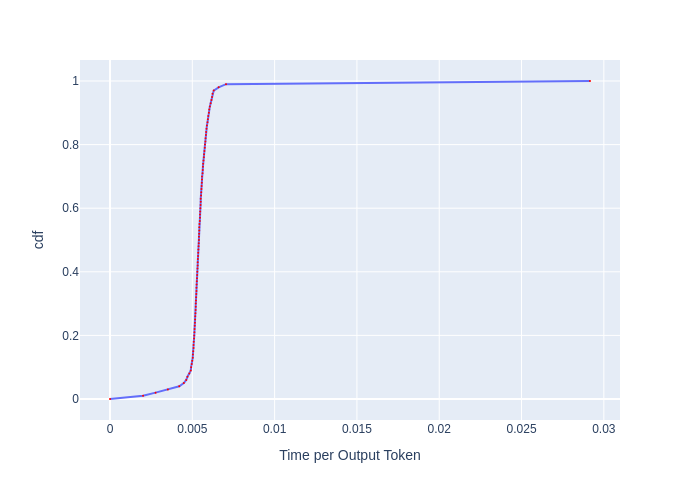

Source data for this figure (header and first rows):
, cdf, Time per Output Token
0, 0.0, 0.0
1, 0.01, 0.002007
2, 0.02, 0.00277
3, 0.03, 0.003514
4, 0.04, 0.004207
5, 0.05, 0.004485
6, 0.06, 0.004631
7, 0.07, 0.004706
8, 0.08, 0.00482
9, 0.09, 0.004907
10, 0.1, 0.004927
11, 0.11, 0.004967
12, 0.12, 0.004997
13, 0.13, 0.005027
14, 0.14, 0.005037
15, 0.15, 0.005057
16, 0.16, 0.005077
17, 0.17, 0.005077
18, 0.18, 0.005087
19, 0.19, 0.005108
20, 0.2, 0.005118
21, 0.21, 0.005128
22, 0.22, 0.005138
23, 0.23, 0.005149
24, 0.24, 0.005159
25, 0.25, 0.005169
26, 0.26, 0.00518
27, 0.27, 0.00519
28, 0.28, 0.0052
29, 0.29, 0.005211
30, 0.3, 0.005211
31, 0.31, 0.005221
32, 0.32, 0.005232
33, 0.33, 0.005242
34, 0.34, 0.005253
35, 0.35, 0.005253
36, 0.36, 0.005263
37, 0.37, 0.005274
38, 0.38, 0.005284
39, 0.39, 0.005295
40, 0.4, 0.005306
41, 0.41, 0.005316
42, 0.42, 0.005327
43, 0.43, 0.005327
44, 0.44, 0.005337
45, 0.45, 0.005348
46, 0.46, 0.005359
47, 0.47, 0.00537
48, 0.48, 0.00538
49, 0.49, 0.005391
50, 0.5, 0.005402
51, 0.51, 0.005402
52, 0.52, 0.005413
53, 0.53, 0.005424
54, 0.54, 0.005424
55, 0.55, 0.005434
56, 0.56, 0.005456
57, 0.57, 0.005467
58, 0.58, 0.005467
59, 0.59, 0.005478
... 41 more rows
